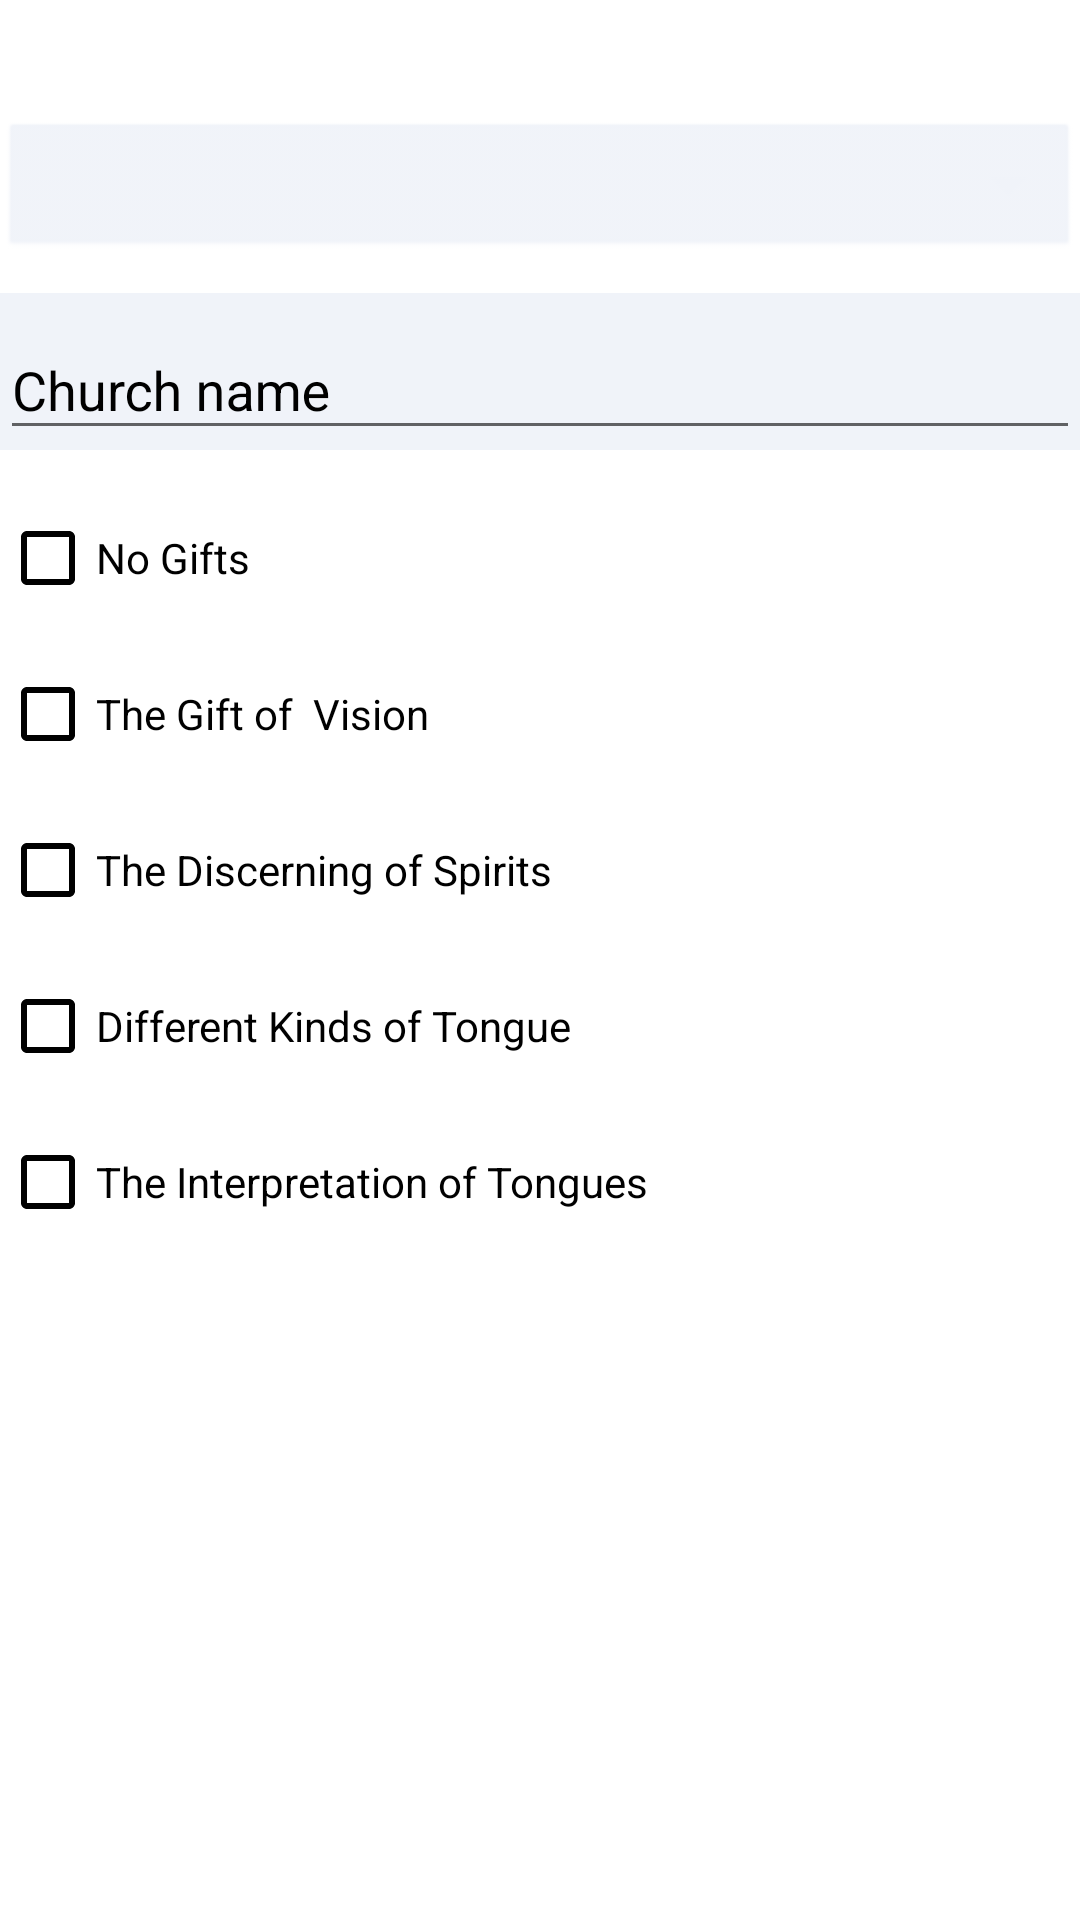

Here is an Android app screen rendered from its layout file. Give the layout XML and the strings, colors and styles it references.
<!-- AndroidManifest.xml: application theme AppTheme -->
<!-- res/layout/child_warrior.xml -->
<?xml version="1.0" encoding="utf-8"?>
<ScrollView xmlns:android="http://schemas.android.com/apk/res/android"
            android:layout_width="match_parent"
            android:background="@color/white"
            android:layout_height="wrap_content">
    <LinearLayout android:layout_width="match_parent"
                  android:layout_height="wrap_content"
                  android:orientation="vertical"
    >
        <TextView android:layout_width="match_parent"
                  android:id="@+id/warrior_txt"
                  android:textAlignment="textStart"
                  android:padding="5dp"
                  android:layout_height="wrap_content"/>
        <Spinner
                android:id="@+id/religion"
                android:layout_width="match_parent"
                android:layout_height="wrap_content"
                android:layout_marginTop="10dp"
                android:gravity="start"
                android:backgroundTint="@color/home_bg"
                android:background="@android:drawable/btn_dropdown"
                android:spinnerMode="dropdown"/>
        <TextView android:layout_width="match_parent"
                  android:layout_height="wrap_content"
                  android:text="please select religion"
                  android:visibility="gone"
                  android:id="@+id/err_rel"
        />
        <com.google.android.material.textfield.TextInputLayout
                android:id="@+id/church_op"
                android:layout_marginTop="10dp"
                android:layout_width="match_parent"
                android:layout_height="wrap_content"
                android:textColorHint="@color/black"
                android:background="@color/home_bg"
                android:layout_marginBottom="10dp"
                android:hint="Church name">

            
            <com.google.android.material.textfield.TextInputEditText
                    android:id="@+id/church"
                    android:textColorHint="@color/black"
                    android:textColor="@color/black"
                    android:layout_width="match_parent"
                    android:layout_height="wrap_content"/>

        </com.google.android.material.textfield.TextInputLayout>
        <CheckBox android:layout_width="wrap_content"
                  android:layout_height="wrap_content"
                  android:text="No Gifts"
                  android:textColor="@color/black"
                  android:id="@+id/gift1"
                  android:layout_marginTop="10dp"
                  android:layout_marginBottom="10dp"
                  android:buttonTint="@color/black"
        />
        <CheckBox android:layout_width="wrap_content"
                  android:layout_height="wrap_content"
                  android:text="The Gift of  Vision"
                  android:textColor="@color/black"
                  android:id="@+id/gift2"
                  android:layout_marginTop="10dp"
                  android:layout_marginBottom="10dp"
                  android:buttonTint="@color/black"
        />
        <CheckBox android:layout_width="wrap_content"
                  android:layout_height="wrap_content"
                  android:text="The Discerning of Spirits"
                  android:textColor="@color/black"
                  android:id="@+id/gift3"
                  android:layout_marginTop="10dp"
                  android:layout_marginBottom="10dp"
                  android:buttonTint="@color/black"
        />
        <CheckBox android:layout_width="wrap_content"
                  android:layout_height="wrap_content"
                  android:text="Different Kinds of Tongue"
                  android:textColor="@color/black"
                  android:id="@+id/gift4"
                  android:layout_marginTop="10dp"
                  android:layout_marginBottom="10dp"
                  android:buttonTint="@color/black"
        />
        <CheckBox android:layout_width="wrap_content"
                  android:layout_height="wrap_content"
                  android:text="The Interpretation of Tongues"
                  android:textColor="@color/black"
                  android:id="@+id/gift5"
                  android:layout_marginTop="10dp"
                  android:layout_marginBottom="10dp"
                  android:buttonTint="@color/black"
        />
    </LinearLayout>
</ScrollView>
<!-- resources referenced by this layout -->
<resources>
  <color name="black">#FF000000</color>
  <color name="home_bg">#F0F3F9</color>
  <color name="white">#FFFFFFFF</color>
  <style name="AppTheme" parent="Theme.AppCompat.DayNight">
          <item name="colorPrimary">@color/primary_blue</item>
          <item name="colorPrimaryDark">@color/black</item>
          <item name="windowActionBar">false</item>
          <item name="windowNoTitle">true</item>
          <item name="android:fitsSystemWindows">true</item>
          <item name="android:statusBarColor">@color/primary_blue</item>
      </style>
  <color name="primary_blue">#0F52BA</color>
</resources>
